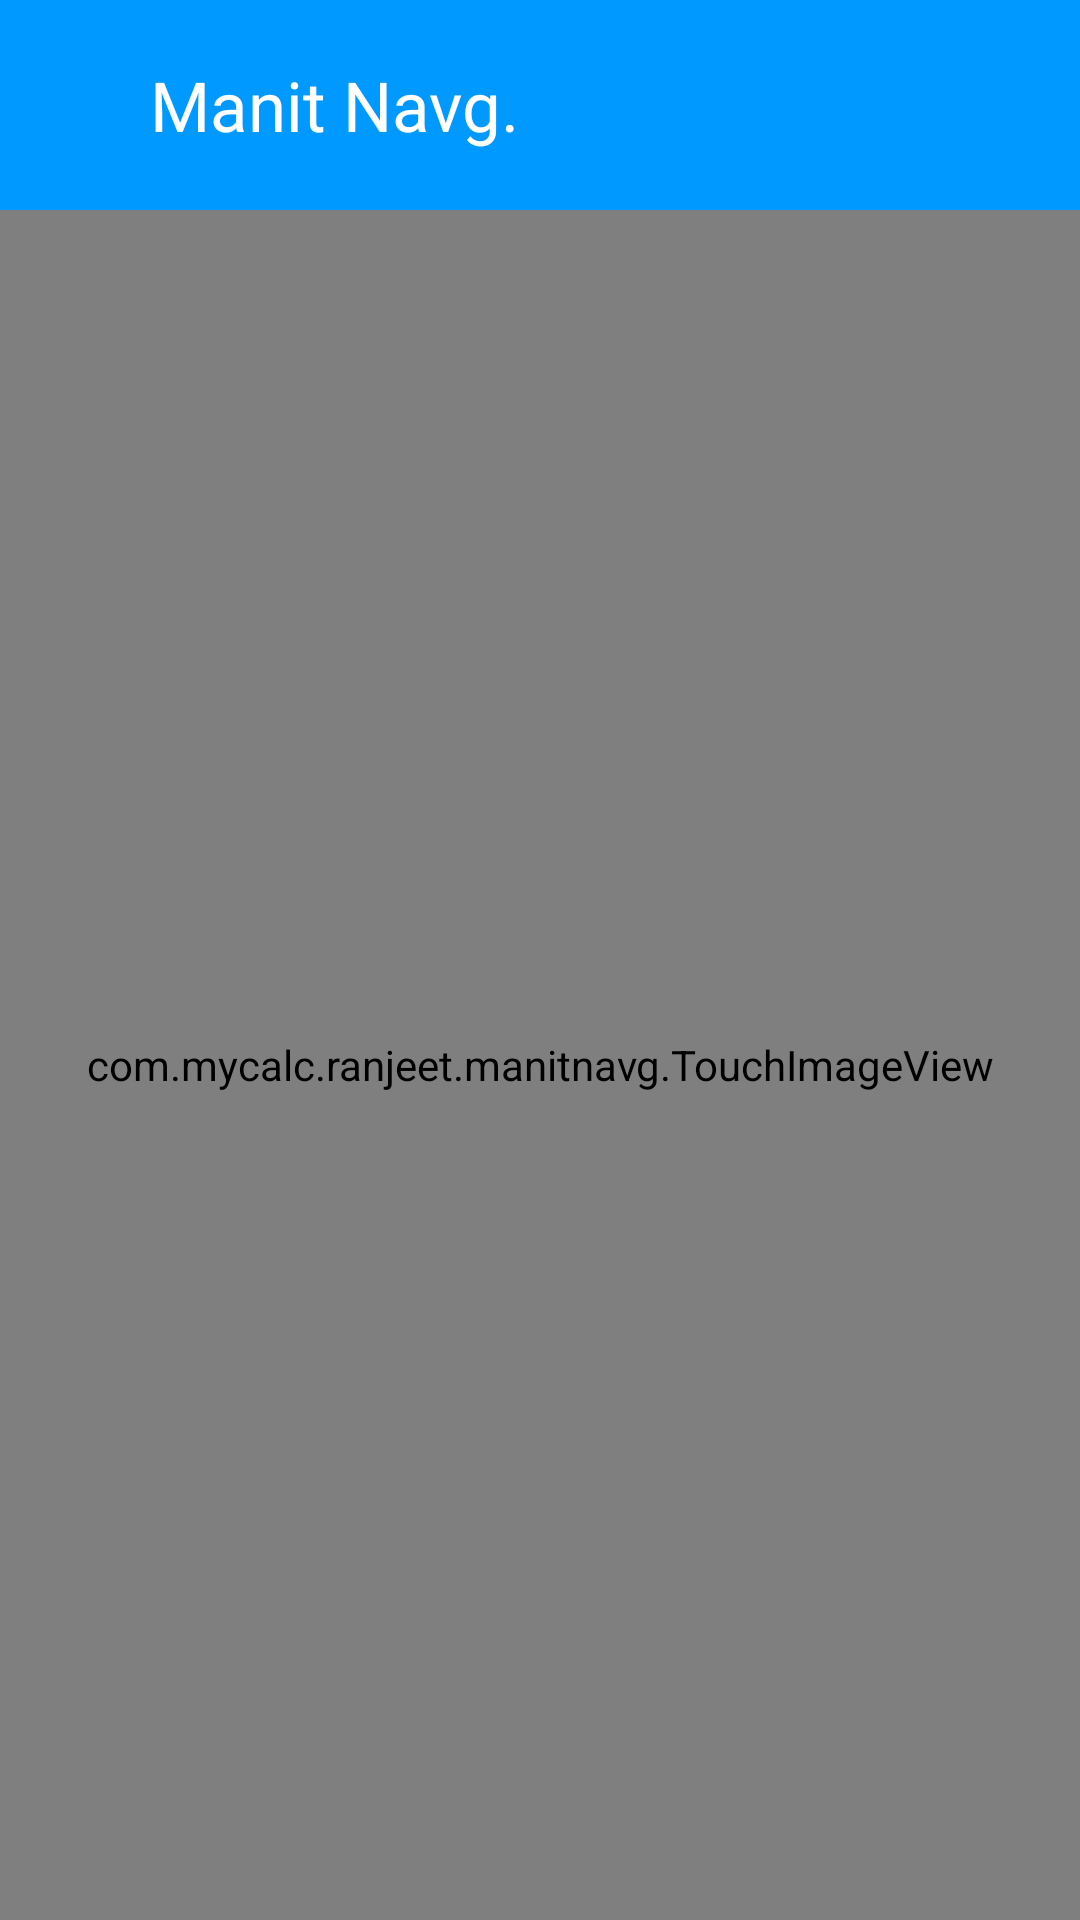

Write the Android layout XML for this screen, with the resource values it uses.
<!-- AndroidManifest.xml: application theme AppTheme -->
<!-- res/layout/activity_map_view.xml -->
<RelativeLayout xmlns:android="http://schemas.android.com/apk/res/android"
    xmlns:tools="http://schemas.android.com/tools"
    android:layout_width="match_parent"
    android:layout_height="match_parent"
    tools:context="com.mycalc.ranjeet.manitnavg.MapView">


    <LinearLayout
        android:orientation="vertical"
        android:layout_width="fill_parent"
        android:layout_height="wrap_content"
        android:weightSum="1"
        android:layout_alignParentTop="true"
        android:id="@+id/linearLayout">

        <LinearLayout
            android:orientation="horizontal"
            android:layout_width="match_parent"
            android:layout_height="70dp"
            android:layout_gravity="center_horizontal"
            android:background="#0099FF">

            <ImageButton
                android:layout_width="40dp"
                android:layout_height="fill_parent"
                android:id="@+id/imageButton1"
                android:background="#0099FF"
                android:src="@drawable/ic_action_web_site" />

            <TextView
                android:layout_width="wrap_content"
                android:layout_height="fill_parent"
                android:text="Manit Navg."
                android:id="@+id/textView1"
                android:textColor="#ffffff"
                android:textStyle="normal"
                android:textSize="23dp"
                android:gravity="center_vertical"
                android:layout_marginLeft="10dp" />

            <ImageButton
                android:layout_width="40dp"
                android:layout_height="fill_parent"
                android:id="@+id/imageButton3"
                android:layout_marginLeft="160dp"
                android:background="#0099FF"
                android:src="@drawable/ic_action_overflow"
                android:layout_weight="1" />


        </LinearLayout>

    </LinearLayout>
    <com.mycalc.ranjeet.manitnavg.TouchImageView
        android:id="@+id/img"
        android:src="@drawable/test"
        android:layout_width="match_parent"
        android:layout_height="match_parent"
        android:layout_below="@+id/linearLayout" />


</RelativeLayout>
<!-- resources referenced by this layout -->
<resources>
  <!-- drawable test: gif bitmap (drawable, 20070 bytes) -->
  <style name="AppTheme" parent="Theme.AppCompat.NoActionBar">
          
          <item name="actionBarStyle">
              @style/MyActionBar
          </item>
      </style>
  <style name="MyActionBar" parent="Widget.AppCompat.ActionBar.Solid">
          <item name="background">@color/Myblue</item>
          <item name="icon">@drawable/ic_action_web_site</item>
          <item name="android:displayOptions">showTitle|showHome</item>
  
      </style>
  <color name="Myblue">#0099FF</color>
</resources>
